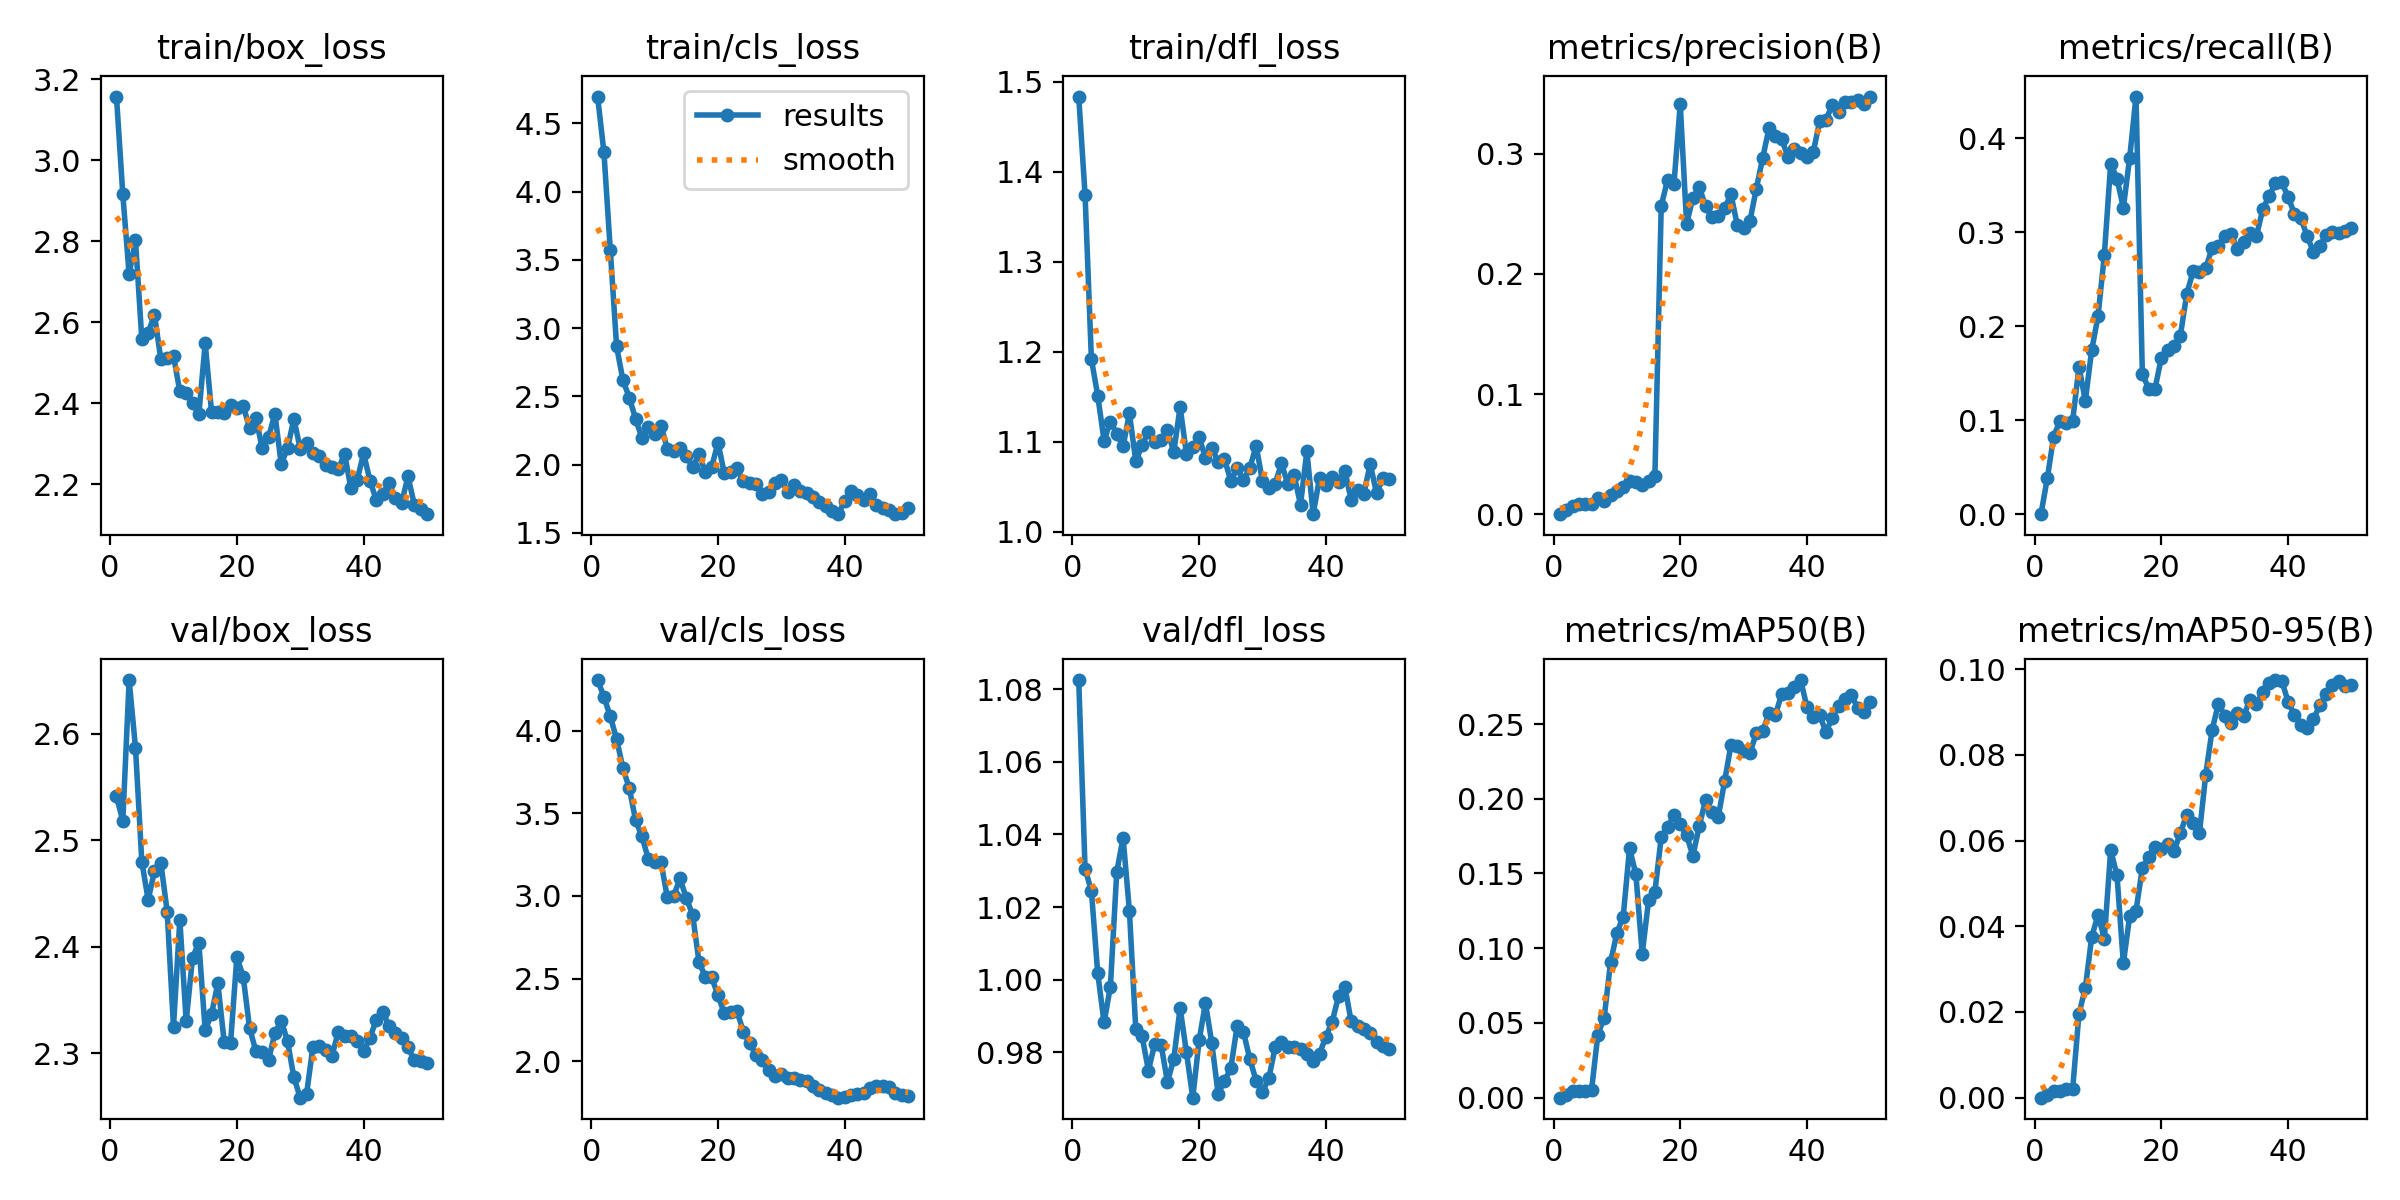

The data file committed next to this chart (first rows):
epoch, time, train/box_loss, train/cls_loss, train/dfl_loss, metrics/precision(B), metrics/recall(B), metrics/mAP50(B), metrics/mAP50-95(B), val/box_loss, val/cls_loss, val/dfl_loss, lr/pg0, lr/pg1, lr/pg2
1, 78.75, 3.157, 4.696, 1.484, 0, 0, 0, 0, 2.541, 4.306, 1.083, 6.668e-05, 6.668e-05, 6.668e-05
2, 134.3, 2.915, 4.288, 1.375, 0.00335, 0.03819, 0.0018, 0.00064, 2.518, 4.205, 1.031, 0.0001471, 0.0001471, 0.0001471
3, 187.2, 2.718, 3.575, 1.192, 0.00693, 0.0825, 0.00421, 0.00153, 2.651, 4.086, 1.024, 0.0002241, 0.0002241, 0.0002241
4, 241.5, 2.802, 2.866, 1.151, 0.00806, 0.09941, 0.0047, 0.00167, 2.587, 3.95, 1.002, 0.0002979, 0.0002979, 0.0002979
5, 293.8, 2.558, 2.618, 1.101, 0.0081, 0.09692, 0.0047, 0.00198, 2.48, 3.772, 0.9882, 0.0003684, 0.0003684, 0.0003684
6, 353.2, 2.574, 2.491, 1.122, 0.00847, 0.09925, 0.00497, 0.00198, 2.444, 3.653, 0.9981, 0.0004356, 0.0004356, 0.0004356
7, 402.9, 2.618, 2.335, 1.109, 0.01305, 0.1569, 0.04221, 0.01963, 2.471, 3.457, 1.03, 0.0004994, 0.0004994, 0.0004994
8, 457.5, 2.508, 2.194, 1.095, 0.01135, 0.1206, 0.05364, 0.02553, 2.479, 3.361, 1.039, 0.00056, 0.00056, 0.00056
9, 517.8, 2.511, 2.274, 1.132, 0.01632, 0.1745, 0.09053, 0.03744, 2.433, 3.225, 1.019, 0.0006173, 0.0006173, 0.0006173
10, 576.4, 2.517, 2.221, 1.079, 0.0193, 0.2105, 0.1101, 0.04269, 2.325, 3.203, 0.9864, 0.0006713, 0.0006713, 0.0006713
11, 628.2, 2.429, 2.286, 1.096, 0.02262, 0.2757, 0.1212, 0.03708, 2.425, 3.206, 0.9843, 0.0007219, 0.0007219, 0.0007219
12, 696.8, 2.426, 2.116, 1.111, 0.02793, 0.373, 0.1669, 0.05777, 2.33, 2.992, 0.9749, 0.0007693, 0.0007693, 0.0007693
13, 760.8, 2.401, 2.098, 1.1, 0.02639, 0.3572, 0.1494, 0.05189, 2.39, 2.999, 0.9823, 0.0008134, 0.0008134, 0.0008134
14, 841.4, 2.373, 2.125, 1.102, 0.02399, 0.3261, 0.09616, 0.03134, 2.404, 3.106, 0.9821, 0.0008542, 0.0008542, 0.0008542
15, 898.1, 2.548, 2.066, 1.113, 0.02794, 0.3793, 0.132, 0.04237, 2.321, 2.987, 0.9718, 0.0008916, 0.0008916, 0.0008916
16, 956.4, 2.379, 1.979, 1.088, 0.0321, 0.4445, 0.1376, 0.04367, 2.337, 2.886, 0.9781, 0.0009258, 0.0009258, 0.0009258
17, 1030, 2.378, 2.079, 1.139, 0.2567, 0.1492, 0.1744, 0.05359, 2.366, 2.6, 0.9922, 0.0009567, 0.0009567, 0.0009567
18, 1084, 2.375, 1.944, 1.087, 0.2783, 0.1336, 0.1812, 0.05625, 2.31, 2.512, 0.9799, 0.0009842, 0.0009842, 0.0009842
19, 1136, 2.397, 1.982, 1.094, 0.2745, 0.1336, 0.1888, 0.05857, 2.309, 2.509, 0.9674, 0.001009, 0.001009, 0.001009
20, 1186, 2.388, 2.161, 1.105, 0.3412, 0.1666, 0.183, 0.058, 2.39, 2.398, 0.9832, 0.001029, 0.001029, 0.001029
21, 1239, 2.393, 1.935, 1.082, 0.2418, 0.1745, 0.1754, 0.0591, 2.372, 2.289, 0.9936, 0.001007, 0.001007, 0.001007
22, 1295, 2.34, 1.945, 1.093, 0.2632, 0.1792, 0.1618, 0.05754, 2.324, 2.298, 0.9825, 0.0009739, 0.0009739, 0.0009739
23, 1359, 2.365, 1.972, 1.078, 0.2726, 0.19, 0.1818, 0.06179, 2.302, 2.304, 0.9685, 0.0009409, 0.0009409, 0.0009409
24, 1421, 2.288, 1.877, 1.081, 0.2561, 0.2341, 0.1992, 0.06603, 2.301, 2.178, 0.9721, 0.0009078, 0.0009078, 0.0009078
25, 1482, 2.316, 1.866, 1.057, 0.2471, 0.2584, 0.191, 0.064, 2.294, 2.109, 0.9755, 0.0008748, 0.0008748, 0.0008748
26, 1533, 2.374, 1.858, 1.07, 0.2481, 0.2575, 0.1878, 0.06166, 2.318, 2.039, 0.9873, 0.0008418, 0.0008418, 0.0008418
27, 1587, 2.25, 1.782, 1.058, 0.2548, 0.2618, 0.2117, 0.07535, 2.33, 2.007, 0.9855, 0.0008088, 0.0008088, 0.0008088
28, 1637, 2.289, 1.802, 1.071, 0.2662, 0.2831, 0.2358, 0.08573, 2.311, 1.947, 0.9781, 0.0007758, 0.0007758, 0.0007758
29, 1697, 2.361, 1.867, 1.096, 0.2408, 0.2855, 0.2356, 0.09195, 2.277, 1.912, 0.9721, 0.0007428, 0.0007428, 0.0007428
30, 1751, 2.287, 1.886, 1.056, 0.2382, 0.2962, 0.2319, 0.08915, 2.258, 1.921, 0.9691, 0.0007098, 0.0007098, 0.0007098
31, 1797, 2.303, 1.8, 1.048, 0.2442, 0.2977, 0.2306, 0.08731, 2.262, 1.899, 0.9728, 0.0006768, 0.0006768, 0.0006768
32, 1847, 2.277, 1.851, 1.053, 0.2708, 0.2824, 0.2438, 0.08985, 2.306, 1.902, 0.9813, 0.0006438, 0.0006438, 0.0006438
33, 1892, 2.27, 1.809, 1.076, 0.2963, 0.2893, 0.245, 0.08912, 2.306, 1.889, 0.9827, 0.0006108, 0.0006108, 0.0006108
34, 1944, 2.248, 1.793, 1.053, 0.3211, 0.2991, 0.2571, 0.0929, 2.302, 1.879, 0.9814, 0.0005778, 0.0005778, 0.0005778
35, 1995, 2.242, 1.761, 1.063, 0.315, 0.296, 0.2559, 0.09177, 2.297, 1.852, 0.9815, 0.0005448, 0.0005448, 0.0005448
36, 2044, 2.237, 1.725, 1.03, 0.3122, 0.3244, 0.27, 0.09474, 2.32, 1.828, 0.9809, 0.0005118, 0.0005118, 0.0005118
37, 2088, 2.275, 1.698, 1.089, 0.2975, 0.3388, 0.2707, 0.09674, 2.316, 1.807, 0.9796, 0.0004788, 0.0004788, 0.0004788
38, 2134, 2.19, 1.659, 1.02, 0.3044, 0.3519, 0.2748, 0.09744, 2.316, 1.796, 0.9775, 0.0004458, 0.0004458, 0.0004458
39, 2179, 2.212, 1.64, 1.06, 0.3004, 0.3531, 0.2794, 0.09728, 2.311, 1.78, 0.9795, 0.0004127, 0.0004127, 0.0004127
40, 2224, 2.276, 1.735, 1.052, 0.2977, 0.3376, 0.2613, 0.09236, 2.302, 1.783, 0.9842, 0.0003797, 0.0003797, 0.0003797
41, 2269, 2.209, 1.806, 1.061, 0.3017, 0.3196, 0.2548, 0.08923, 2.314, 1.796, 0.9884, 0.0003467, 0.0003467, 0.0003467
42, 2313, 2.161, 1.779, 1.055, 0.327, 0.315, 0.2557, 0.0869, 2.331, 1.803, 0.9954, 0.0003137, 0.0003137, 0.0003137
43, 2356, 2.177, 1.739, 1.068, 0.3283, 0.2961, 0.2447, 0.08622, 2.339, 1.81, 0.998, 0.0002807, 0.0002807, 0.0002807
44, 2400, 2.203, 1.781, 1.035, 0.3407, 0.279, 0.2542, 0.08824, 2.326, 1.839, 0.9885, 0.0002477, 0.0002477, 0.0002477
45, 2443, 2.166, 1.707, 1.046, 0.3347, 0.285, 0.2622, 0.09162, 2.319, 1.85, 0.9873, 0.0002147, 0.0002147, 0.0002147
46, 2488, 2.154, 1.684, 1.042, 0.3432, 0.2971, 0.2666, 0.09414, 2.314, 1.853, 0.9863, 0.0001817, 0.0001817, 0.0001817
47, 2534, 2.219, 1.668, 1.075, 0.343, 0.3007, 0.2694, 0.09617, 2.305, 1.843, 0.9854, 0.0001487, 0.0001487, 0.0001487
48, 2579, 2.15, 1.637, 1.043, 0.3449, 0.2995, 0.2607, 0.09731, 2.293, 1.809, 0.9827, 0.0001157, 0.0001157, 0.0001157
49, 2631, 2.139, 1.647, 1.059, 0.3416, 0.3019, 0.258, 0.09596, 2.292, 1.798, 0.9817, 8.26832e-05, 8.26832e-05, 8.26832e-05
50, 2677, 2.126, 1.683, 1.058, 0.3477, 0.3048, 0.2645, 0.09629, 2.291, 1.788, 0.9809, 4.96766e-05, 4.96766e-05, 4.96766e-05
